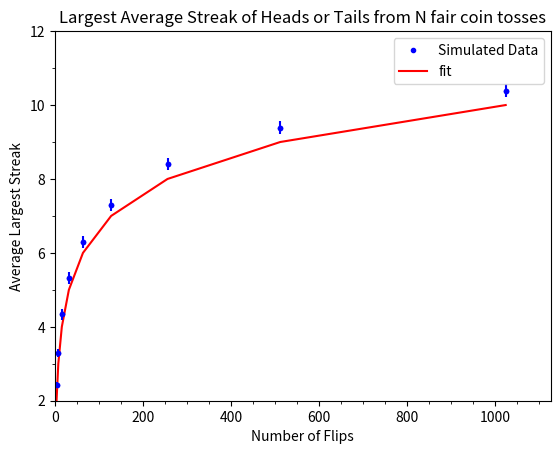

Source code (Python):
# -*- coding: utf-8 -*-
"""
Created on Fri Sep 15 23:56:09 2023

[redacted]
"""

import numpy as np
import matplotlib.pyplot as plt

#given probability = prob of seeing a head, we are working with a fair coin here

prob=.5
max=25
av=np.zeros(len(range(2,11)))     #create numpy arrays to be edited as neeeded
stder=np.zeros(len(range(2,11)))
for i in range(9):                #we do these repeated simulations for powers of 2 flips
    ntry=2**(i+2)                    #number of trials per simulation
    nsim=1000                    #number of simulations
    skip=0                      #how many results did we ignore?
    strklst =[]
    for simulation in range(0,nsim): #for all the simulations
      streak = 0                     #create variables to keep track of steaks and the maximum for each run
      maxstreak=0
      hitlist = []                   #create a list to store the truth values for the previous flips True=Heads False=Tails
      for attempt in range(ntry):    #Instead of doing the while loop, I opted to use if statements such that after each flip, the program returns to the start of the for loop
          if attempt==0:             #create a starting flip, there are no truth values prior, so don't check hitlist on first run.
              hit = (np.random.random()<prob) #flip the coin <---- WE FLIP HERE
              hitlist.append(hit)  #add the truth value of whatever the flip was to hitlist
              streak=1             #no matter if we flipped heads or tails we start a streak of 1
          else:                      #if this is not the first flip
              if (np.random.random()<prob):  #we flip a coin and get heads <---- WE FLIP HERE
                  hit = True
                  hitlist.append(hit)       #count the heads and add it to the list
                  if hitlist[attempt-1]==True: #if the last flip was also a heads
                      streak+=1                #continue the streak
                  else:                        #if the last flip was tails
                      streak=1                 #reset the streak
                  if maxstreak < streak:       #if we got a higher streak than our current max
                      maxstreak = streak      #set our current streak as our max
              else:                        #we flip a coin and get tails <---- WE FLIP HERE
                  hit=False
                  hitlist.append(hit)           #count the tails
                  if hitlist[attempt-1]==False:  # if the previous flip was tails
                      streak+=1                  #continue the streak
                  else:                          #if the previous flip was heads
                      streak=1                   #reset the streak
                  if maxstreak < streak:         #if we got a higher streak than our current max
                      maxstreak = streak        #set our current streak as our max
      if maxstreak<max+1:                      #if our streak is below our 'absurd streak value'
          strklst.append(maxstreak)            #we count it because it's normal
      else:                                    #if our streak is beyond our 'absurd streak value'
          skip+=1                              #throw it out because it's weird
    
    strklst=np.array(strklst)                  #turn our max streak list into a numpy array
    average=np.average(strklst)                #take an average of that numpy array
    av[i]=average                              #update the array that stores the average for the corresponding number of flips
    var=np.var(strklst)                        #take the variance of our streak list
    stderr=np.std(strklst)/np.sqrt(nsim)       #take the standard error of our streak list
    stder[i]=stderr                            #update the array that stores the average for the corresponding number of flips
    print("Skipped {}% of data".format((skip/(nsim*ntry))*100)) #print the percentage of data we skipped
                      
    print(average)
print(av)
def nrun(N): #we define our function for our approximation fo our longest run of coins
    return np.log2(N)

trylist=[]              #this for loop is meant to generate the list of the number of flips for each value of N
for k in range(2,11): 
    trylist.append(2**k) #they were all powers of 2

xvlus=np.array(trylist)

#plotting
plt.plot(xvlus, av, 'b.', label='Simulated Data')
plt.plot(xvlus,nrun(xvlus), 'r-', label='fit')
plt.errorbar(xvlus, av, yerr = 2.98*stder,fmt='.', color='b')
plt.xlabel('Number of Flips')
plt.ylabel('Average Largest Streak')
plt.legend(loc='best')
plt.yticks(ticks=np.arange(2,12,step=1),minor=True)
plt.xticks(ticks=np.arange(0,1.1*trylist[8], step=50),minor=True)
plt.ylim(2,12)
plt.xlim(0,1.1*trylist[8])
plt.title('Largest Average Streak of Heads or Tails from N fair coin tosses')
